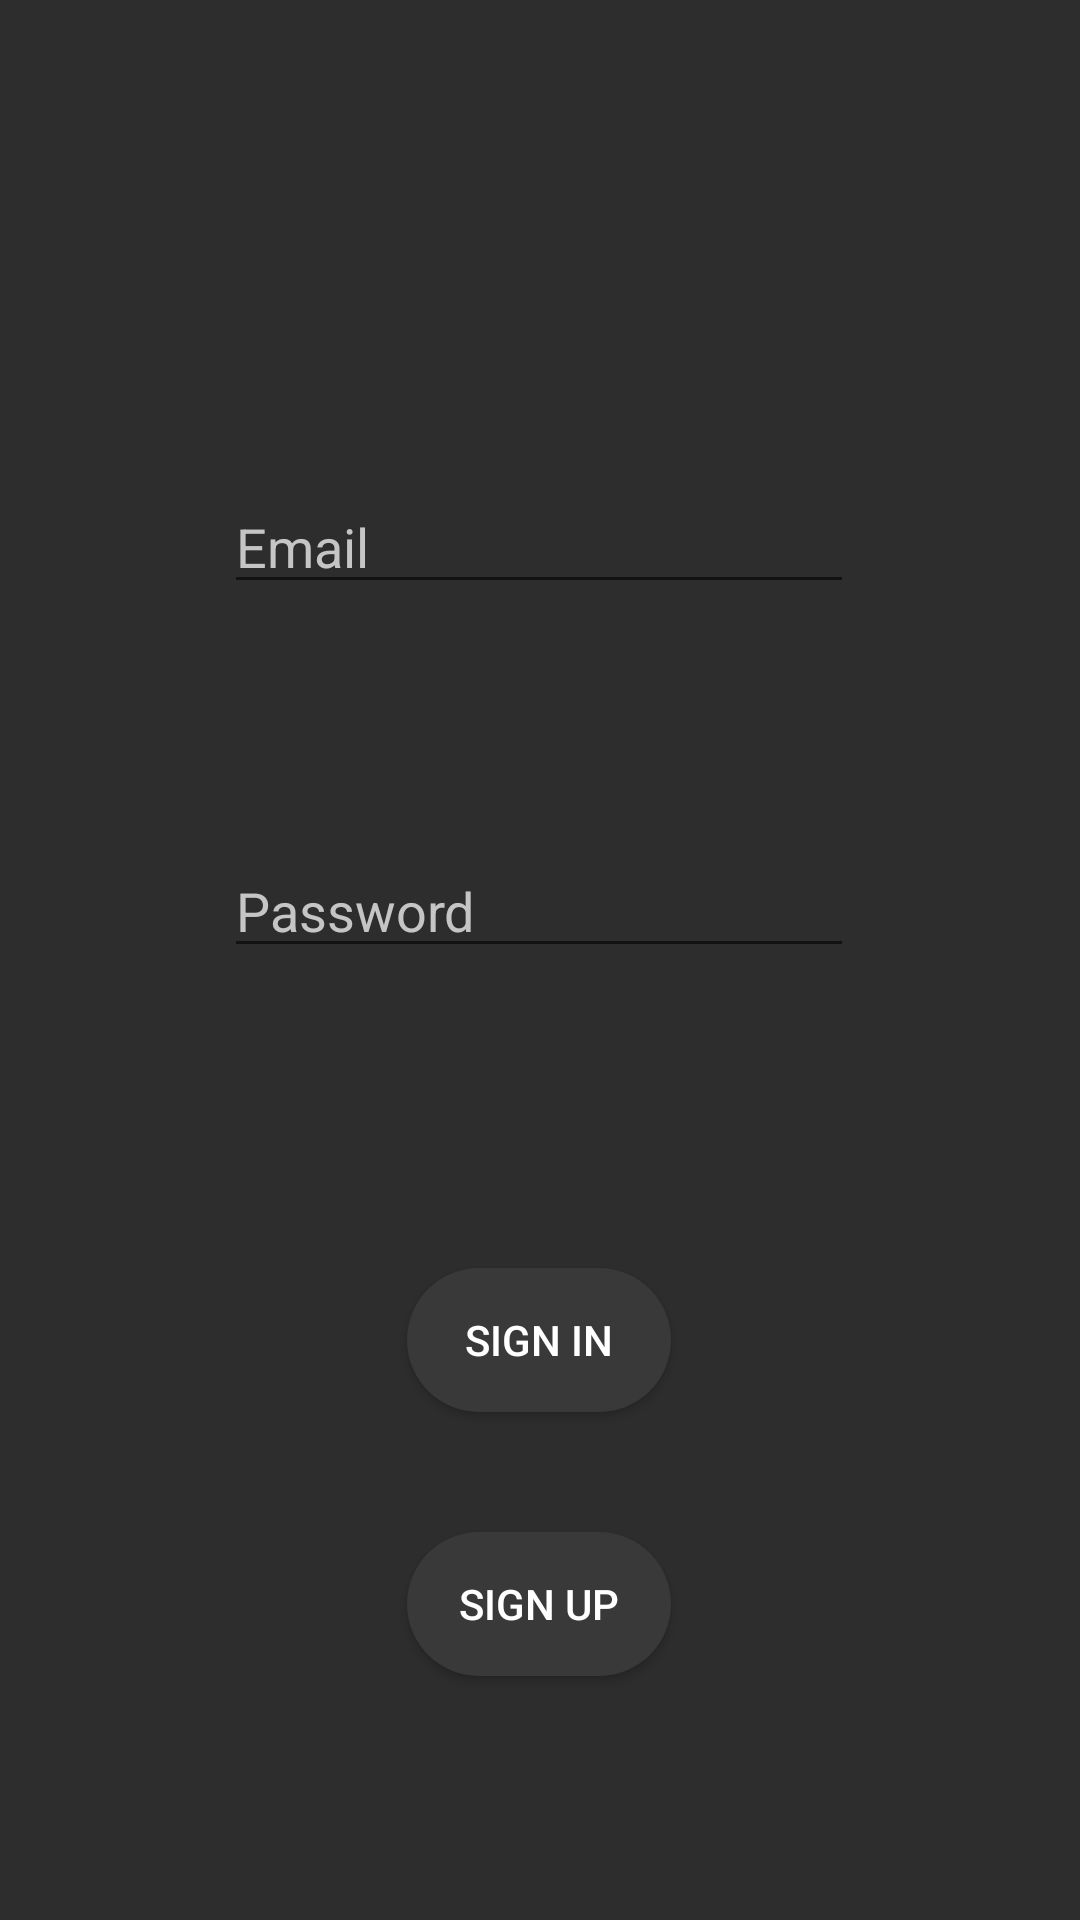

Reconstruct the res/layout file that produces this screen, plus the resources it refers to.
<!-- AndroidManifest.xml: activity theme Theme.MaterialComponents.DayNight.NoActionBar -->
<!-- res/layout/activity_main.xml -->
<?xml version="1.0" encoding="utf-8"?>
<androidx.constraintlayout.widget.ConstraintLayout xmlns:android="http://schemas.android.com/apk/res/android"
    xmlns:app="http://schemas.android.com/apk/res-auto"
    xmlns:tools="http://schemas.android.com/tools"
    android:layout_width="match_parent"
    android:layout_height="match_parent"
    android:background="@color/truffle_black"
    tools:context=".MainActivity" >

    <EditText
        android:id="@+id/edEmail"
        android:layout_width="wrap_content"
        android:layout_height="wrap_content"
        android:layout_marginTop="160dp"
        android:ems="10"
        android:hint="Email"
        android:inputType="textEmailAddress"
        android:textColor="@color/white"
        android:textColorHint="@color/pebble_gray"
        app:layout_constraintEnd_toEndOf="parent"
        app:layout_constraintHorizontal_bias="0.497"
        app:layout_constraintStart_toStartOf="parent"
        app:layout_constraintTop_toTopOf="parent" />

    <EditText
        android:id="@+id/edPassword"
        android:layout_width="wrap_content"
        android:layout_height="wrap_content"
        android:layout_marginTop="80dp"
        android:ems="10"
        android:hint="Password"
        android:inputType="textPassword"
        android:textColor="@color/white"
        android:textColorHint="@color/pebble_gray"
        app:layout_constraintEnd_toEndOf="@+id/edEmail"
        app:layout_constraintHorizontal_bias="1.0"
        app:layout_constraintStart_toStartOf="@+id/edEmail"
        app:layout_constraintTop_toBottomOf="@+id/edEmail" />

    <androidx.appcompat.widget.AppCompatButton
        android:id="@+id/bSignIn"
        android:layout_width="wrap_content"
        android:layout_height="wrap_content"
        android:layout_marginTop="100dp"
        android:background="@drawable/primary_button_selector"
        android:onClick="onClickSignIn"
        android:text="Sign In"
        android:textColor="@color/white"
        app:layout_constraintEnd_toEndOf="@+id/edPassword"
        app:layout_constraintStart_toStartOf="@+id/edPassword"
        app:layout_constraintTop_toBottomOf="@+id/edPassword" />

    <androidx.appcompat.widget.AppCompatButton
        android:id="@+id/bSignUp"
        android:layout_width="wrap_content"
        android:layout_height="wrap_content"
        android:layout_marginTop="40dp"
        android:background="@drawable/primary_button_selector"
        android:onClick="onClickSignUp"
        android:text="sign up"
        android:textColor="@color/white"
        app:layout_constraintEnd_toEndOf="@+id/bSignIn"
        app:layout_constraintHorizontal_bias="0.0"
        app:layout_constraintStart_toStartOf="@+id/bSignIn"
        app:layout_constraintTop_toBottomOf="@+id/bSignIn" />
</androidx.constraintlayout.widget.ConstraintLayout>
<!-- resources referenced by this layout -->
<resources>
  <color name="pebble_gray">#C5C5C5</color>
  <color name="truffle_black">#2D2D2D</color>
  <color name="white">#FFFFFFFF</color>
  <!-- drawable primary_button_selector (drawable) -->
  <?xml version="1.0" encoding="utf-8"?>
  <selector xmlns:android="http://schemas.android.com/apk/res/android">
      <item android:state_pressed="false" android:drawable="@drawable/primary_button_style"/>
      <item android:state_pressed="true" android:drawable="@drawable/button_click_ripple"/>
  </selector>
  <!-- drawable primary_button_style (drawable) -->
  <?xml version="1.0" encoding="utf-8"?>
  <shape xmlns:android="http://schemas.android.com/apk/res/android">
      <solid android:color="@color/pitbull_black" />
      <corners android:radius="50dp"/>
      <padding
          android:bottom="5dip"
          android:left="5dip"
          android:right="5dip"
          android:top="5dip" />
  </shape>
  <!-- drawable button_click_ripple (drawable) -->
  <?xml version="1.0" encoding="utf-8"?>
  <ripple xmlns:android="http://schemas.android.com/apk/res/android"
      android:color="@color/pebble_gray">
      <item>
          <shape>
              <solid android:color="@color/pitbull_black" />
              <corners android:radius="50dp"/>
              <padding
                  android:bottom="5dip"
                  android:left="5dip"
                  android:right="5dip"
                  android:top="5dip" />
          </shape>
      </item>
  </ripple>
  <color name="pitbull_black">#393939</color>
</resources>
